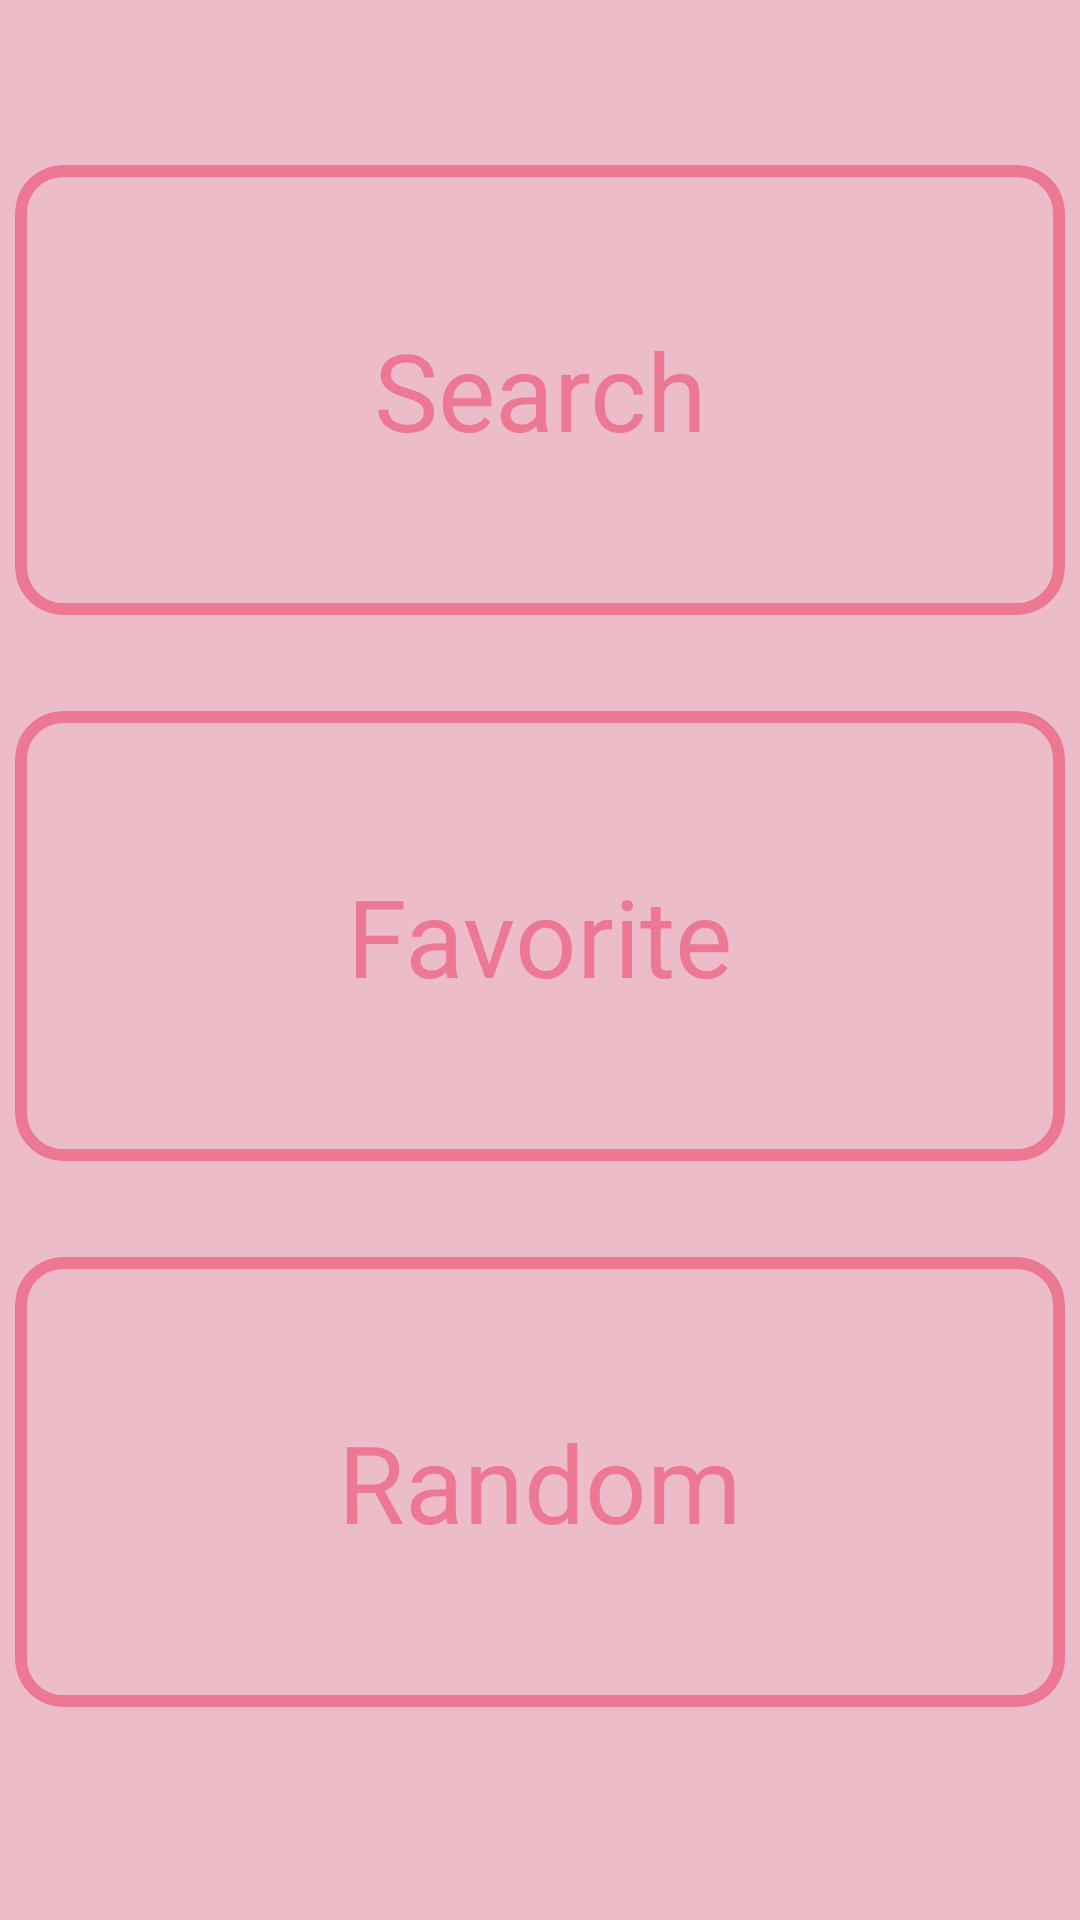

Here is an Android app screen rendered from its layout file. Give the layout XML and the strings, colors and styles it references.
<!-- AndroidManifest.xml: application theme Theme.Addiction2D -->
<!-- res/layout/fragment_people_start.xml -->
<?xml version="1.0" encoding="utf-8"?>
<androidx.appcompat.widget.LinearLayoutCompat xmlns:android="http://schemas.android.com/apk/res/android"
    xmlns:tools="http://schemas.android.com/tools"
    android:layout_width="match_parent"
    android:layout_height="match_parent"
    android:orientation="vertical"
    android:gravity="center"
    android:background="@color/white_pink_2"
    tools:context=".mvvm.People.PeopleStartFragment">

    <com.google.android.material.card.MaterialCardView
        android:id="@+id/searchPeopleCard"
        style="@style/NavigateCard.PeopleNavigateCard"
        android:layout_marginTop="0dp">

        <androidx.appcompat.widget.AppCompatTextView
            style="@style/NavigateTextView.PeopleNavigateTextView"
            android:layout_width="wrap_content"
            android:layout_height="wrap_content"
            android:text="@string/search_without_dot" />

    </com.google.android.material.card.MaterialCardView>

    <com.google.android.material.card.MaterialCardView
        android:id="@+id/favoritePeopleCard"
        style="@style/NavigateCard.PeopleNavigateCard">

        <androidx.appcompat.widget.AppCompatTextView
            style="@style/NavigateTextView.PeopleNavigateTextView"
            android:layout_width="wrap_content"
            android:layout_height="wrap_content"
            android:text="@string/favorite">

        </androidx.appcompat.widget.AppCompatTextView>

    </com.google.android.material.card.MaterialCardView>

    <com.google.android.material.card.MaterialCardView
        android:id="@+id/randomPeopleCard"
        style="@style/NavigateCard.PeopleNavigateCard">

        <androidx.appcompat.widget.AppCompatTextView
            style="@style/NavigateTextView.PeopleNavigateTextView"
            android:layout_width="wrap_content"
            android:layout_height="wrap_content"
            android:text="@string/random">

        </androidx.appcompat.widget.AppCompatTextView>

    </com.google.android.material.card.MaterialCardView>

</androidx.appcompat.widget.LinearLayoutCompat>
<!-- resources referenced by this layout -->
<resources>
  <color name="white_pink_2">#ECBCC8</color>
  <string name="favorite">Favorite</string>
  <string name="random">Random</string>
  <string name="search_without_dot">Search</string>
  <style name="NavigateCard.PeopleNavigateCard">
          <item name="strokeColor">@color/pink_2</item>
      </style>
  <style name="NavigateTextView.PeopleNavigateTextView">
          <item name="android:textColor">@color/pink_2</item>
      </style>
  <style name="Theme.Addiction2D" parent="Theme.MaterialComponents.DayNight.DarkActionBar">
          
          <item name="colorPrimary">@color/black</item>
          <item name="colorPrimaryVariant">@color/black</item>
          <item name="colorOnPrimary">@color/black</item>
          
          <item name="colorSecondary">@color/orange</item>
          <item name="colorSecondaryVariant">@color/orange</item>
          <item name="colorOnSecondary">@color/orange</item>
          
          <item name="android:statusBarColor" tools:targetApi="l">?attr/colorPrimaryVariant</item>
          
          <item name="windowActionBar">false</item>
          <item name="windowNoTitle">true</item>
      </style>
  <color name="pink_2">#ED7894</color>
  <color name="black">#FF000000</color>
  <color name="orange">#FF5722</color>
</resources>
